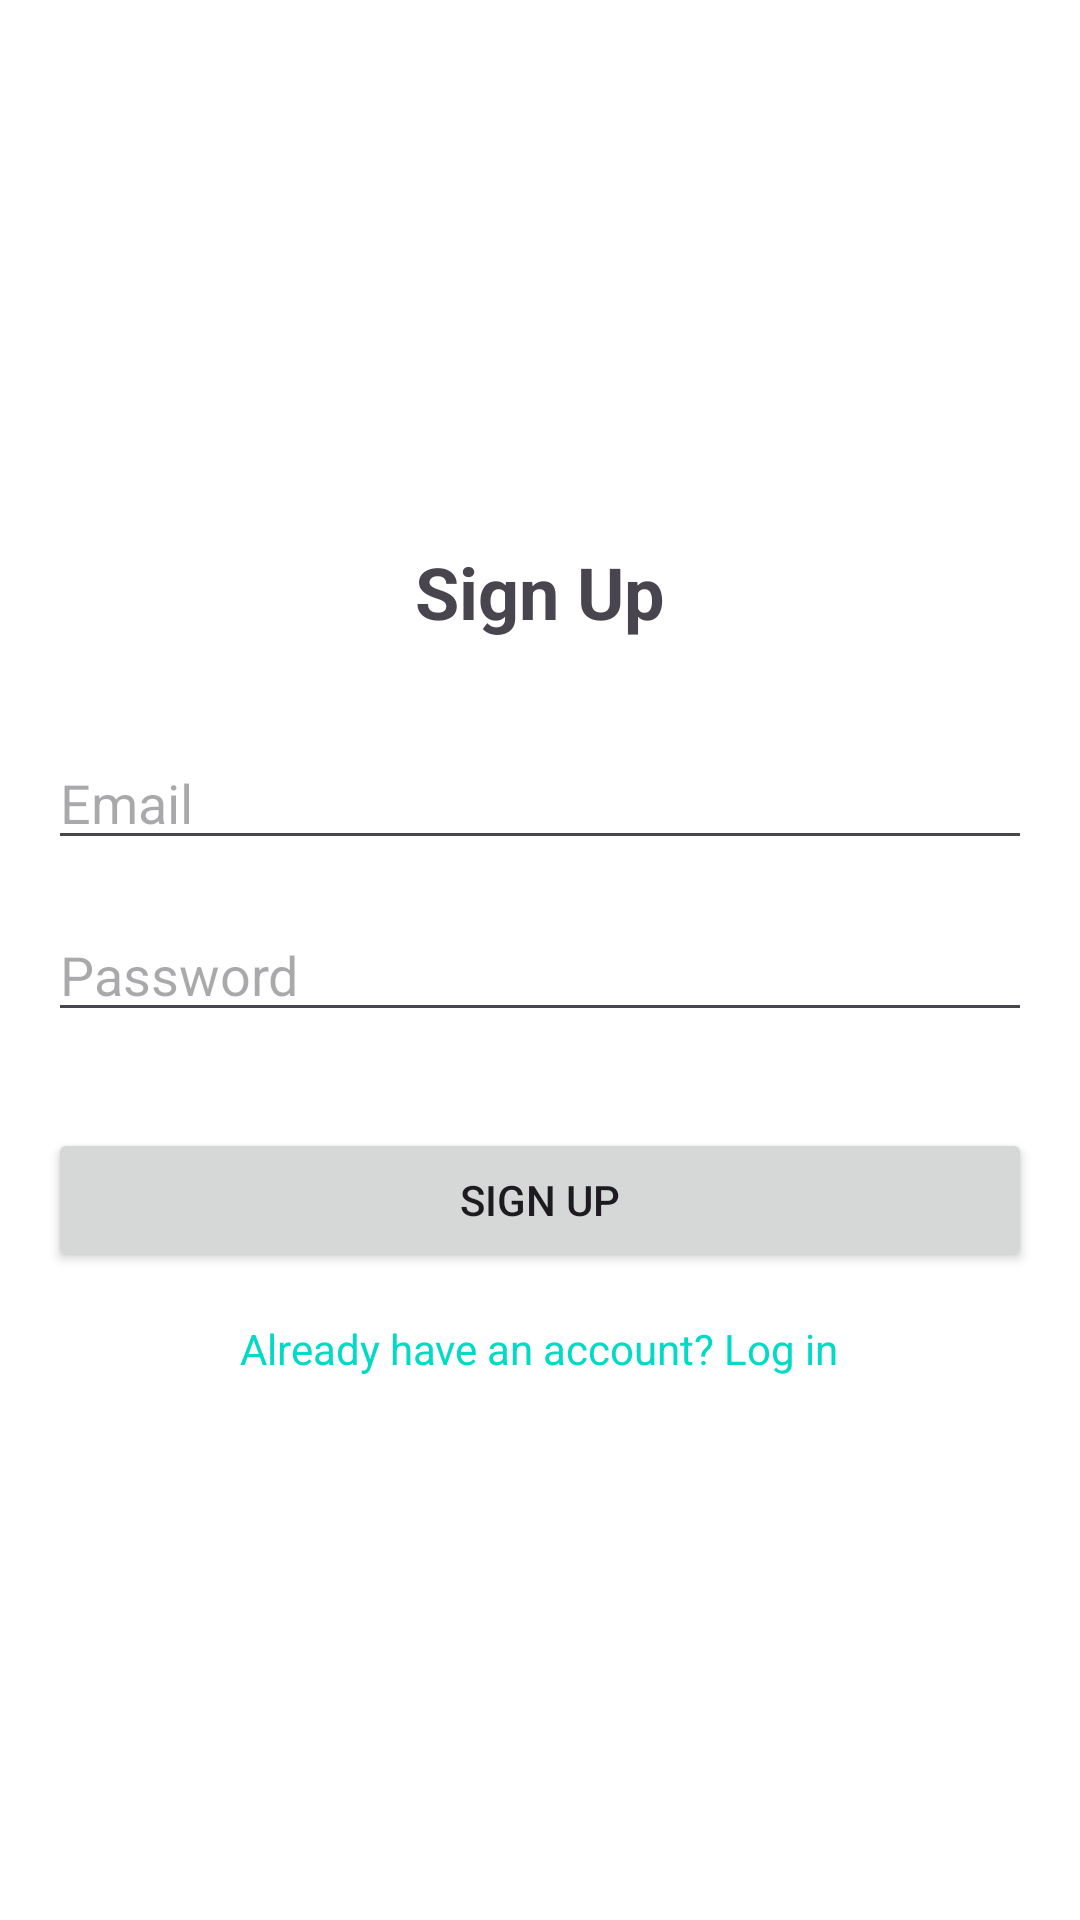

Layout XML and referenced resources for this Android screen:
<!-- AndroidManifest.xml: application theme Theme.SavorySync -->
<!-- res/layout/activity_signup.xml -->
<LinearLayout xmlns:android="http://schemas.android.com/apk/res/android"
    android:layout_width="match_parent"
    android:layout_height="match_parent"
    android:orientation="vertical"
    android:padding="16dp"
    android:gravity="center"
    android:background="@color/white">

    <TextView
        android:id="@+id/tvSignUp"
        android:layout_width="wrap_content"
        android:layout_height="wrap_content"
        android:text="Sign Up"
        android:textSize="24sp"
        android:textStyle="bold"
        android:gravity="center"
        android:layout_marginBottom="32dp" />

    <EditText
        android:id="@+id/etEmail"
        android:layout_width="match_parent"
        android:layout_height="wrap_content"
        android:hint="Email"
        android:inputType="textEmailAddress"
        android:layout_marginBottom="16dp" />

    <EditText
        android:id="@+id/etPassword"
        android:layout_width="match_parent"
        android:layout_height="wrap_content"
        android:hint="Password"
        android:inputType="textPassword"
        android:layout_marginBottom="16dp" />

    <Button
        android:id="@+id/btnSignUp"
        android:layout_width="match_parent"
        android:layout_height="wrap_content"
        android:text="Sign Up"
        android:layout_marginTop="16dp" />

    <TextView
        android:id="@+id/tvLoginRedirect"
        android:layout_width="wrap_content"
        android:layout_height="wrap_content"
        android:text="Already have an account? Log in"
        android:textSize="14sp"
        android:layout_marginTop="16dp"
        android:gravity="center"
        android:textColor="@color/teal_200"
        android:clickable="true" />
</LinearLayout>
<!-- resources referenced by this layout -->
<resources>
  <style name="Theme.SavorySync" parent="Base.Theme.SavorySync" />
  <style name="Base.Theme.SavorySync" parent="Theme.Material3.DayNight.NoActionBar">
          
          
      </style>
  <!-- not gathered from this repository: default colours our renderer supplied (Android Studio template values) -->
  <color name="teal_200">#FF03DAC5</color>
  <color name="white">#FFFFFFFF</color>
</resources>
